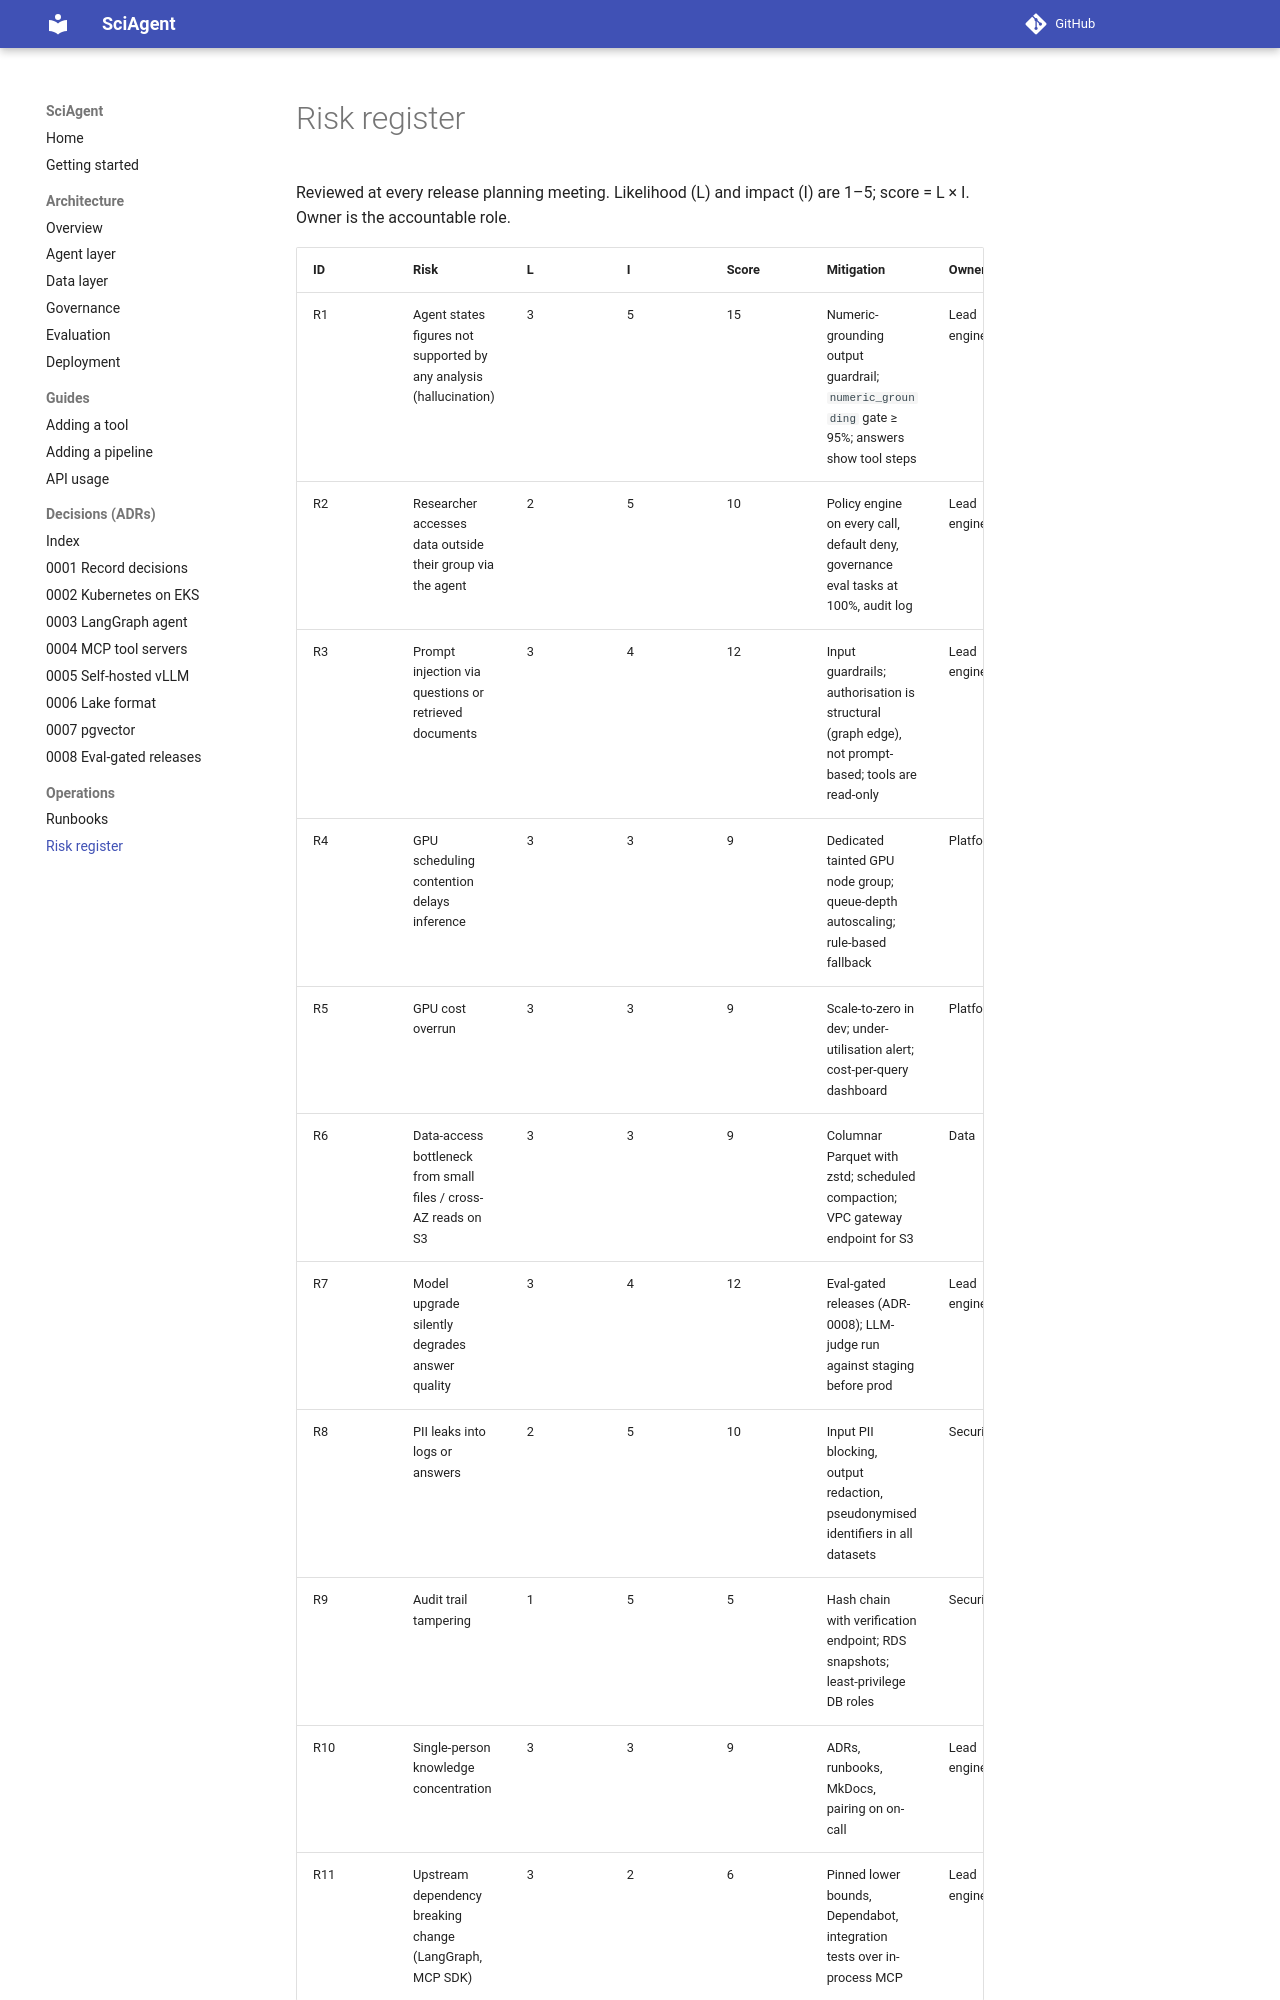

repository: maxxrichard/SciAgent · page: risk-register/index.html · generator: mkdocs

# Risk register

Reviewed at every release planning meeting. Likelihood (L) and impact (I) are 1–5;
score = L × I. Owner is the accountable role.

| ID | Risk | L | I | Score | Mitigation | Owner | Status |
|---|---|---|---|---|---|---|---|
| R1 | Agent states figures not supported by any analysis (hallucination) | 3 | 5 | 15 | Numeric-grounding output guardrail; `numeric_grounding` gate ≥ 95%; answers show tool steps | Lead engineer | Mitigated |
| R2 | Researcher accesses data outside their group via the agent | 2 | 5 | 10 | Policy engine on every call, default deny, governance eval tasks at 100%, audit log | Lead engineer | Mitigated |
| R3 | Prompt injection via questions or retrieved documents | 3 | 4 | 12 | Input guardrails; authorisation is structural (graph edge), not prompt-based; tools are read-only | Lead engineer | Mitigated |
| R4 | GPU scheduling contention delays inference | 3 | 3 | 9 | Dedicated tainted GPU node group; queue-depth autoscaling; rule-based fallback | Platform | Mitigated |
| R5 | GPU cost overrun | 3 | 3 | 9 | Scale-to-zero in dev; under-utilisation alert; cost-per-query dashboard | Platform | Monitoring |
| R6 | Data-access bottleneck from small files / cross-AZ reads on S3 | 3 | 3 | 9 | Columnar Parquet with zstd; scheduled compaction; VPC gateway endpoint for S3 | Data | Mitigated |
| R7 | Model upgrade silently degrades answer quality | 3 | 4 | 12 | Eval-gated releases (ADR-0008); LLM-judge run against staging before prod | Lead engineer | Mitigated |
| R8 | PII leaks into logs or answers | 2 | 5 | 10 | Input PII blocking, output redaction, pseudonymised identifiers in all datasets | Security | Mitigated |
| R9 | Audit trail tampering | 1 | 5 | 5 | Hash chain with verification endpoint; RDS snapshots; least-privilege DB roles | Security | Mitigated |
| R10 | Single-person knowledge concentration | 3 | 3 | 9 | ADRs, runbooks, MkDocs, pairing on on-call | Lead engineer | Open |
| R11 | Upstream dependency breaking change (LangGraph, MCP SDK) | 3 | 2 | 6 | Pinned lower bounds, De
